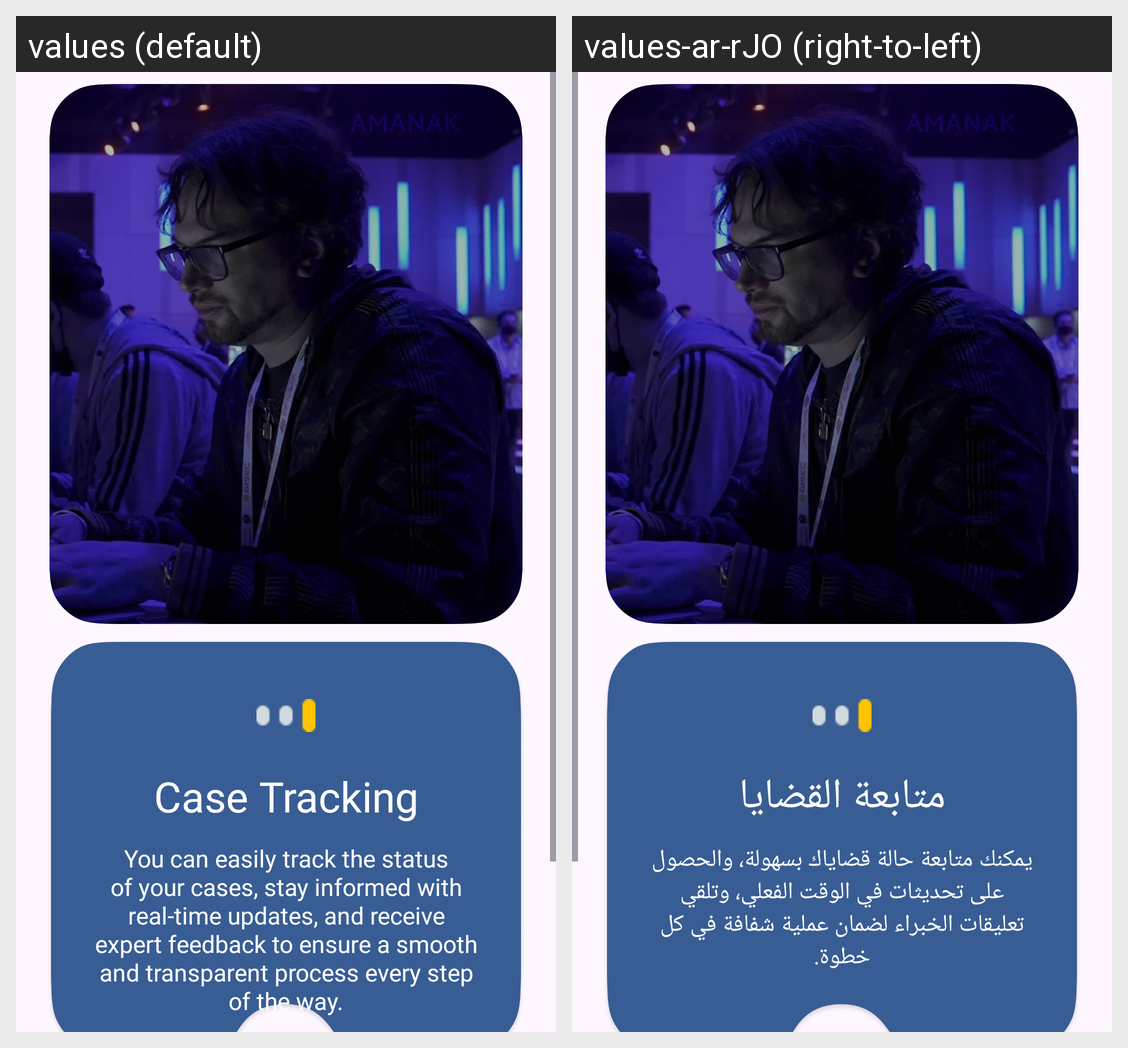

Locale-by-locale string values for the Android screen shown in this grid:
Android screen res/layout/third.xml rendered under 2 locales, left to right: values (default), values-ar-rJO (right-to-left). Device: Nexus 5 (rendered at 1080×1920; each locale shown at half size, 540×960, under a caption strip naming it); theme Theme.AMANAKK.
Strings drawn on this screen, with the default value and each locale's value (text and hints the layout hard-codes, and strings that could not be matched under every locale, appear in the picture but are not listed):

casee
  values: Case Tracking
  values-ar-rJO: متابعة القضايا

caseee
  values: You can easily track the status of your cases, stay informed with real-time updates, and receive expert feedback to ensure a smooth and transparent process every step of the way.
  values-ar-rJO: يمكنك متابعة حالة قضاياك بسهولة، والحصول على تحديثات في الوقت الفعلي، وتلقي تعليقات الخبراء لضمان عملية شفافة في كل خطوة.
